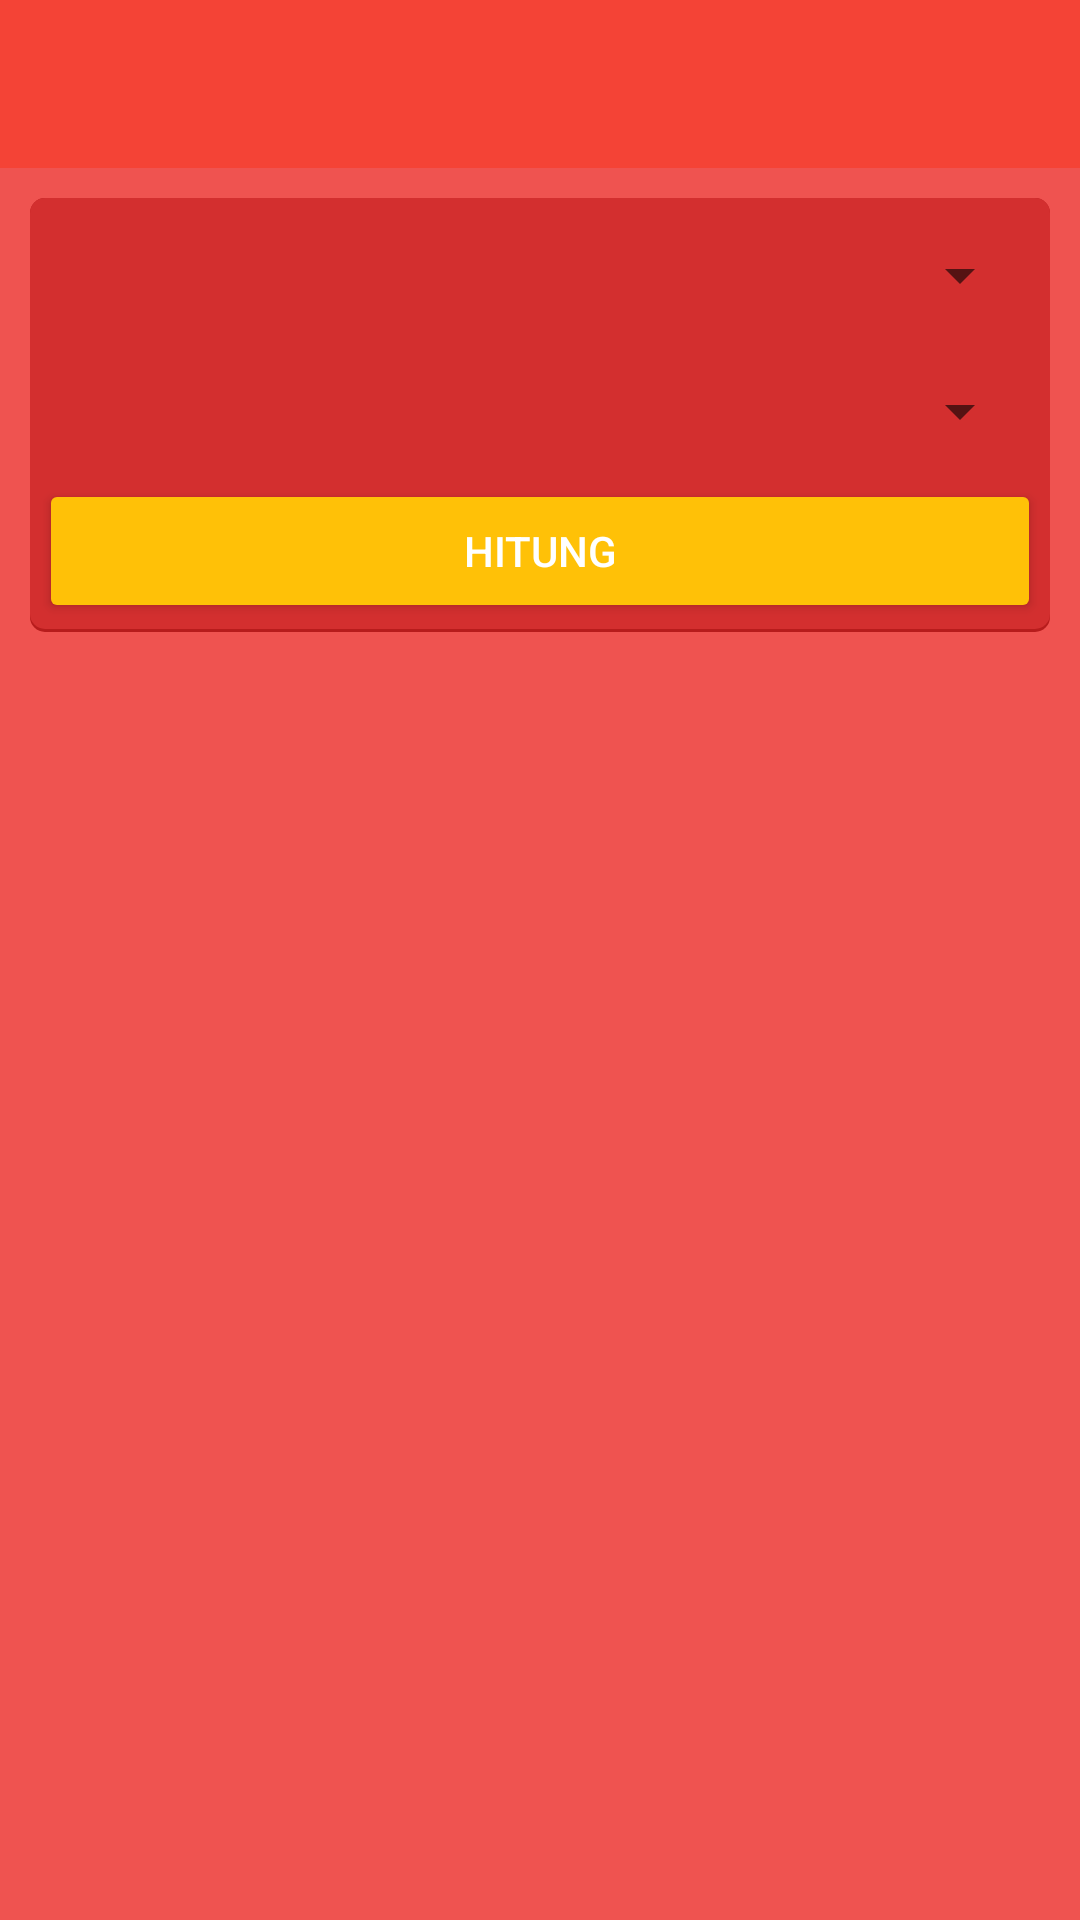

Produce the Android XML layout that renders to this screen, including the resource entries it uses.
<!-- AndroidManifest.xml: application theme ThemeLight -->
<!-- res/layout/main.xml -->
<LinearLayout xmlns:android="http://schemas.android.com/apk/res/android"
    android:layout_width="match_parent"
    android:layout_height="match_parent"
    android:orientation="vertical">
    <include
    android:id="@+id/toolbar"
    layout="@layout/toolbar" />
    
    <RelativeLayout
		android:layout_width="match_parent"
		android:layout_height="match_parent"
		android:orientation="vertical">

    <LinearLayout
    android:layout_width="fill_parent"
    android:layout_height="fill_parent"
    android:orientation="vertical"
    android:background="#EF5350"
    android:padding="10.dp">
    	<LinearLayout
        android:layout_width="match_parent"
        android:layout_height="wrap_content"
        android:background="@drawable/bg_custom_card"
        android:orientation="vertical"
        android:padding="3dp">
        	
        	<RelativeLayout
            android:layout_width="match_parent"
            android:layout_height="wrap_content"
            android:orientation="horizontal"
            android:layout_margin="3dp">
            	<android.support.v7.widget.AppCompatSpinner
                android:id="@+id/spinner_1_temperature_to_conversion"
                android:layout_width="wrap_content"
                android:layout_height="wrap_content"
                android:spinnerMode="dropdown"
                android:textColor="@android:color/white"
                android:layout_alignParentRight="true"
                android:layout_centerInParent="true"
                android:textAppearance="?android:attr/textAppearanceMedium" />
                <android.support.v7.widget.AppCompatEditText
                android:id="@+id/edit_1_temperature_to_conversion"
                android:layout_width="match_parent"
                android:layout_height="wrap_content"
                android:layout_centerInParent="true"
                android:inputType="numberDecimal|numberSigned"
                android:layout_toLeftOf="@id/spinner_1_temperature_to_conversion"
                style="?edit_text_style" />
            </RelativeLayout>
            
        	<RelativeLayout
            android:layout_width="match_parent"
            android:layout_height="wrap_content"
            android:orientation="horizontal"
            android:layout_margin="3dp">
            	<android.support.v7.widget.AppCompatSpinner
                android:id="@+id/spinner_2_temperature_to_conversion"
                android:layout_width="wrap_content"
                android:layout_height="wrap_content"
                android:spinnerMode="dropdown"
                android:textColor="@android:color/white"
                android:layout_alignParentRight="true"
                android:layout_centerInParent="true"
                android:textAppearance="?android:attr/textAppearanceMedium" />
                <android.support.v7.widget.AppCompatEditText
                android:id="@+id/edit_2_temperature_to_conversion"
                android:layout_width="match_parent"
                android:layout_height="wrap_content"
                android:layout_centerInParent="true"
                android:editable="false"
                android:inputType="numberDecimal|numberSigned"
                android:layout_toLeftOf="@id/spinner_2_temperature_to_conversion"
                style="?edit_text_style" />
            </RelativeLayout>
            <RelativeLayout
            android:layout_width="match_parent"
            android:layout_height="wrap_content"
            android:orientation="horizontal">
            	<android.support.v7.widget.AppCompatButton
                android:id="@+id/count"
                android:layout_width="match_parent"
                android:layout_height="wrap_content"
                android:layout_alignParentLeft="true"
                android:textColor="@android:color/white"
                android:clickable="true"
                android:text="@string/button_count" />
            </RelativeLayout>
        </LinearLayout>
        <ScrollView
        android:layout_width="match_parent"
        android:layout_height="fill_parent"
        android:orientation="vertical">
        <LinearLayout
        android:id="@+id/layout_formula"
        android:layout_width="fill_parent"
        android:layout_height="fill_parent"
        android:orientation="vertical"
        android:visibility="gone"
        android:padding="10.dp">
            <LinearLayout
            android:layout_width="match_parent"
            android:layout_height="wrap_content"
            android:padding="10.dp"
            android:layout_marginTop="30.dp"
            android:orientation="vertical"
            android:background="@drawable/bg_layout_info">
                <RelativeLayout
                android:layout_width="wrap_content"
                android:layout_height="wrap_content">
                	<TextView
                    android:layout_width="wrap_content"
                    android:layout_height="wrap_content"
                    android:textColor="@android:color/black"
                    android:textAppearance="?android:attr/textAppearanceMedium"
                    android:layout_alignParentTop="true"
                    android:layout_alignParentLeft="true"
                    android:typeface="serif"
                    android:text="@string/formula" />
                </RelativeLayout>
                <TextView
                android:id="@+id/text_formula"
                android:layout_width="wrap_content"
                android:layout_height="wrap_content"
                android:textAppearance="?android:attr/textAppearanceMedium"
                android:textColor="@android:color/black"
                android:layout_gravity="center"
                android:textStyle="italic"
                android:typeface="serif" />
            </LinearLayout>
        </LinearLayout>
        </ScrollView>
    </LinearLayout>
    </RelativeLayout>
</LinearLayout>
<!-- res/layout/toolbar.xml (included above) -->
<android.support.v7.widget.Toolbar xmlns:android="http://schemas.android.com/apk/res/android"
    android:layout_width="fill_parent"
    android:layout_height="wrap_content"
    android:minHeight="?attr/actionBarSize"
    android:background="@color/color_primary"
    style="?toolbar_style"
    android:orientation="vertical" />
<!-- resources referenced by this layout -->
<resources>
  <color name="color_primary">#F44336</color>
  <!-- drawable bg_custom_card (drawable) -->
  <?xml version="1.0" encoding="utf-8"?>
  <layer-list xmlns:android="http://schemas.android.com/apk/res/android">
      <item>
      	<shape android:shape="rectangle">
      	    <solid android:color="#B71C1C" />
              <corners android:radius="5dp" />
          </shape>
      </item>
      <item android:bottom="3px">
      	<shape android:shape="rectangle">
      	    <solid android:color="?attr/colorPrimaryDark" />
              <corners android:radius="5dp" />
          </shape>
      </item>
  </layer-list>
  <!-- drawable bg_layout_info (drawable) -->
  <?xml version="1.0" encoding="utf-8"?>
  <layer-list xmlns:android="http://schemas.android.com/apk/res/android">
      <item>
      	<shape android:shape="rectangle">
      	    <solid android:color="#E0E0E0" />
              <corners android:radius="4dp" />
          </shape>
      </item>
      <item android:bottom="2px">
      	<shape android:shape="rectangle">
      	    <solid android:color="#BDBDBD" />
              <corners android:radius="5dp" />
          </shape>
      </item>
      <item android:bottom="3px">
      	<shape android:shape="rectangle">
      	    <solid android:color="#ffffff" />
              <corners android:radius="4dp" />
          </shape>
      </item>
  </layer-list>
  <string name="button_count">HITUNG</string>
  <string name="formula">RUMUS :</string>
  <style name="ThemeLight" parent="Theme.AppCompat.Light.NoActionBar">
      	<item name="colorPrimary">@color/color_primary</item>
          <item name="colorPrimaryDark">@color/color_primary_dark</item>
          <item name="colorAccent">@color/color_accent</item>
          <item name="colorButtonNormal">@color/color_accent</item>
          <item name="toolbar_style">@style/toolbar_light</item>
          <item name="edit_text_style">@style/edit_text_light</item>
      </style>
  <color name="color_primary_dark">#D32F2F</color>
  <color name="color_accent">#FFC107</color>
  <style name="toolbar_light" parent="Widget.AppCompat.Toolbar">
  		<item name="android:background">@color/color_primary</item>
  		<item name="theme">@style/Toolbar.Light</item>
  		<item name="popupTheme">@style/ThemeOverlay.AppCompat.Light</item>
  	</style>
  <style name="edit_text_light">
  		<item name="android:textAppearance">?android:attr/textAppearanceLarge</item>
  		<item name="android:padding">5.dp</item>
  		<item name="android:textColor">@android:color/black</item>
  		<item name="android:singleLine">true</item>
  		<item name="android:background">@drawable/bg_edit_text</item>
  	</style>
  <style name="Toolbar.Light" parent="ThemeOverlay.AppCompat.Light">
  		<item name="android:textColorPrimary">#ffffff</item>
  		<item name="android:textColorSecondary">#ffffff</item>
  		<item name="android:textColorPrimaryInverse">#ffffff</item>
  		<item name="actionMenuTextColor">#ffffff</item>
  	</style>
</resources>
